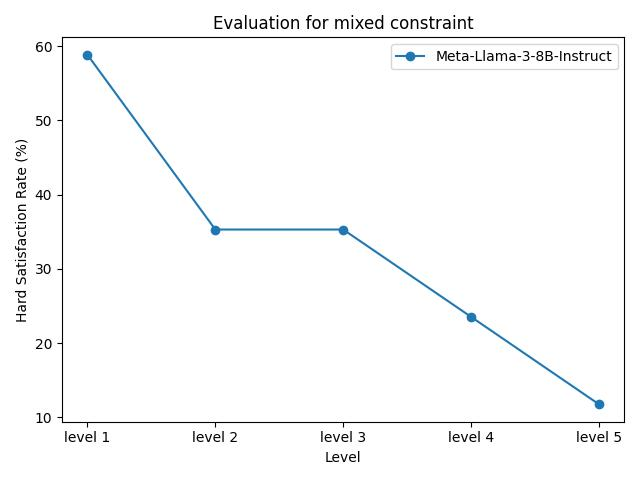

Source data for this figure (header and first rows):
model_name, level 1, level 2, level 3, level 4, level 5
Meta-Llama-3-8B-Instruct, 58.82%, 35.29%, 35.29%, 23.53%, 11.76%
